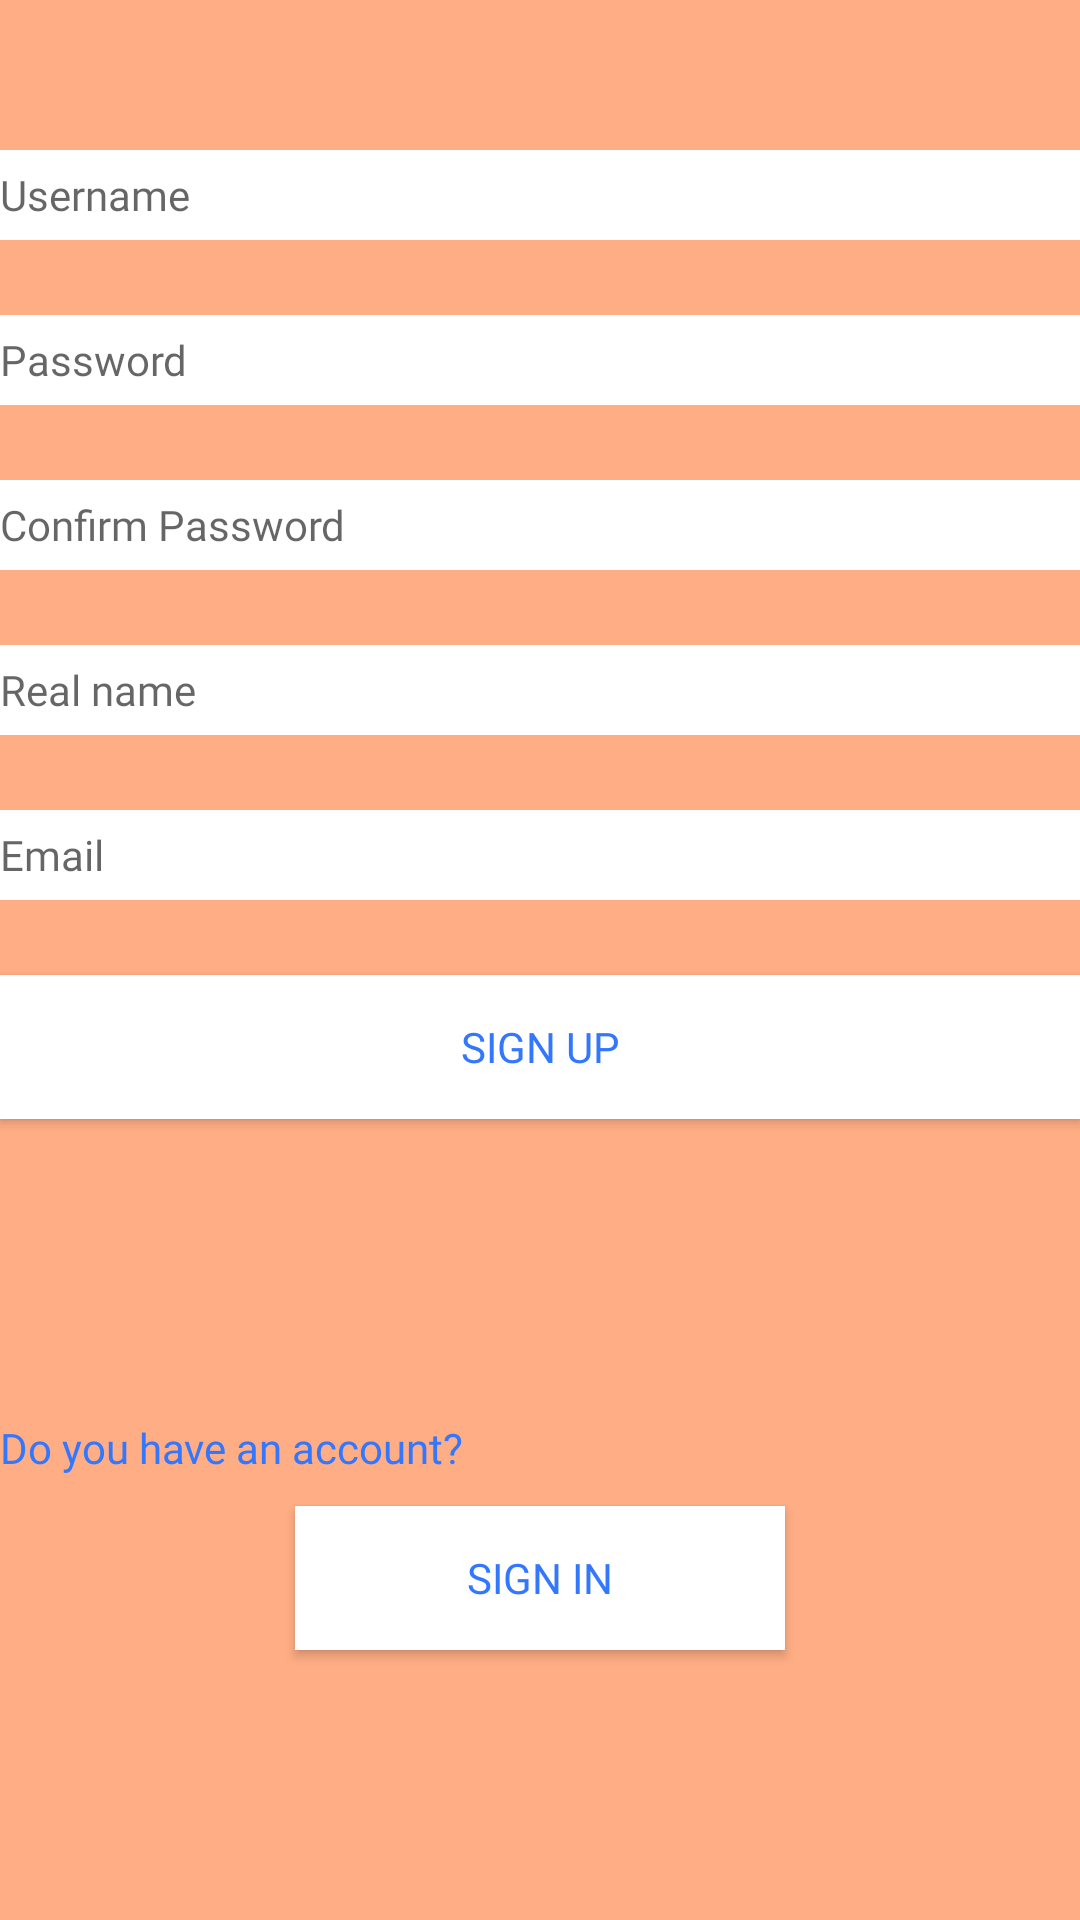

Layout XML and referenced resources for this Android screen:
<!-- AndroidManifest.xml: application theme SplashTheme -->
<!-- res/layout/signup.xml -->
<?xml version="1.0" encoding="utf-8"?>
<RelativeLayout xmlns:android="http://schemas.android.com/apk/res/android"
    android:id="@+id/signUpLayout"
    android:layout_width="match_parent"
    android:layout_height="match_parent"
    android:background="@color/appMainColor">

    <Button
        android:id="@+id/signUpToSignInbutton"
        android:layout_width="wrap_content"
        android:layout_height="wrap_content"
        android:layout_below="@+id/signInText"
        android:layout_centerHorizontal="true"
        android:layout_marginTop="10dp"
        android:background="@color/whiteColor"
        android:ems="10"
        android:text="@string/signin"
        android:fontFamily="@font/audiowide"
        android:textColor="@color/textMainColor" />

    <EditText
        android:id="@+id/signUpUsername"
        style="@style/BlackText"
        android:layout_width="match_parent"
        android:layout_height="30dp"
        android:layout_alignParentStart="true"
        android:layout_alignParentTop="true"
        android:layout_marginTop="50dp"
        android:autofillHints="@string/username"
        android:background="@color/whiteColor"
        android:ems="10"
        android:fontFamily="@font/audiowide"
        android:hint="@string/username"
        android:inputType="textPersonName"
        android:textColor="@color/textMainColor" />


    <EditText
        android:id="@+id/signUpPassword"
        style="@style/BlackText"
        android:layout_width="match_parent"
        android:layout_height="30dp"
        android:layout_below="@+id/signUpUsername"
        android:layout_alignParentStart="true"
        android:layout_marginTop="25dp"
        android:autofillHints="@string/password"
        android:background="@color/whiteColor"
        android:ems="10"
        android:fontFamily="@font/audiowide"
        android:hint="@string/password"
        android:inputType="textPassword"
        android:textColor="@color/textMainColor" />

    <EditText
        android:id="@+id/signUpConfirmPassword"
        style="@style/BlackText"
        android:layout_width="match_parent"
        android:layout_height="30dp"
        android:layout_below="@+id/signUpPassword"
        android:layout_alignParentStart="true"
        android:layout_marginTop="25dp"
        android:autofillHints="@string/password"
        android:background="@color/whiteColor"
        android:ems="10"
        android:fontFamily="@font/audiowide"
        android:hint="@string/confirmpassword"
        android:inputType="textPassword"
        android:textColor="@color/textMainColor" />

    <EditText
        android:id="@+id/signUpRealName"
        style="@style/BlackText"
        android:layout_width="match_parent"
        android:layout_height="30dp"
        android:layout_below="@+id/signUpConfirmPassword"
        android:layout_alignParentStart="true"
        android:layout_marginTop="25dp"
        android:autofillHints="@string/password"
        android:background="@color/whiteColor"
        android:ems="10"
        android:fontFamily="@font/audiowide"
        android:hint="@string/askname"
        android:inputType="text"
        android:textColor="@color/textMainColor" />

    <Button
        android:id="@+id/signUpButton"
        android:layout_width="match_parent"
        android:layout_height="wrap_content"
        android:layout_below="@+id/signUpEmail"
        android:layout_alignParentStart="true"
        android:layout_marginTop="25dp"
        android:background="@color/whiteColor"
        android:ems="10"
        android:fontFamily="@font/audiowide"
        android:text="@string/signup"
        android:textColor="@color/textMainColor" />

    <EditText
        android:id="@+id/signUpEmail"
        style="@style/BlackText"
        android:layout_width="match_parent"
        android:layout_height="30dp"
        android:layout_below="@+id/signUpRealName"
        android:layout_alignParentStart="true"
        android:layout_marginTop="25dp"
        android:autofillHints="@string/email"
        android:background="@color/whiteColor"
        android:ems="10"
        android:fontFamily="@font/audiowide"
        android:hint="@string/email"
        android:inputType="textEmailAddress"
        android:textColor="@color/textMainColor" />

    <TextView
        android:id="@+id/signInText"
        style="@style/WhiteText"
        android:layout_width="wrap_content"
        android:layout_height="wrap_content"
        android:layout_below="@+id/signUpButton"
        android:layout_alignParentStart="true"
        android:layout_marginTop="100dp"
        android:ems="10"
        android:fontFamily="@font/audiowide"
        android:text="@string/accountmessage2"
        android:textColor="@color/textMainColor" />

</RelativeLayout>
<!-- resources referenced by this layout -->
<resources>
  <color name="appMainColor">#ffad84</color>
  <color name="textMainColor">#3377FF</color>
  <color name="whiteColor">#FFFFFF</color>
  <string name="accountmessage2">Do you have an account?</string>
  <string name="askname">Real name</string>
  <string name="confirmpassword">Confirm Password</string>
  <string name="email">Email</string>
  <string name="password">Password</string>
  <string name="signin">Sign In</string>
  <string name="signup">Sign Up</string>
  <string name="username">Username</string>
  <style name="BlackText" parent="TextAppearance.AppCompat">
          <item name="android:textColor">#000000</item>
      </style>
  <style name="WhiteText" parent="TextAppearance.AppCompat">
          <item name="android:textColor">#FFFFFF</item>
      </style>
  <style name="SplashTheme" parent="AppTheme">
          <item name="android:windowBackground">@drawable/splash_screen</item>
      </style>
  <style name="AppTheme" parent="Theme.AppCompat.Light.NoActionBar">
          
          <item name="colorPrimary">@color/colorPrimary</item>
          <item name="colorPrimaryDark">@color/colorPrimaryDark</item>
          <item name="colorAccent">@color/colorAccent</item>
      </style>
  <!-- drawable splash_screen (drawable) -->
  <?xml version="1.0" encoding="utf-8"?>
  <layer-list xmlns:android="http://schemas.android.com/apk/res/android"
      android:opacity="opaque"
      android:layout_height="match_parent"
      android:layout_width="match_parent">
      <item android:drawable="@color/appMainColor" />
      <item>
          <bitmap
              android:gravity="center"
              android:src="@drawable/icon_app_utrack"/>
      </item>
  </layer-list>
  <color name="colorPrimary">#008577</color>
  <color name="colorPrimaryDark">#00574B</color>
  <color name="colorAccent">#D81B60</color>
</resources>
